Run: headless pygame with SDL's dummy video driver; simulated clock (each Clock.tick advances the game by its frame time, no real sleeping); random seed 0; keys injected as events and as key.get_pressed() state; no mouse input.
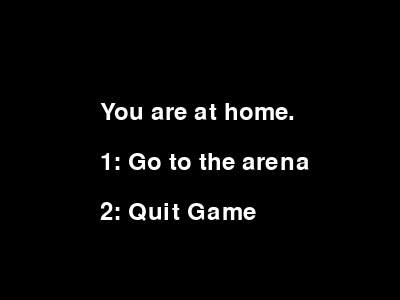
Frame 1 of 4 · flips 1–60 · no input
Frame 2 of 4 · flips 61–180 · tapped SPACE, RETURN · held RIGHT (→), D · screen unchanged from frame 1, image omitted
Frame 3 of 4 · flips 181–300 · held DOWN (↓), S · screen unchanged from frame 2, image omitted
Frame 4 of 4 · flips 301–420 · held LEFT (←), A, UP (↑), W · screen unchanged from frame 3, image omitted

The pygame program that drew these frames:

import pygame
from random import randint
from time import sleep

location = "home"
player_health = 100
enemy_health = 100
in_battle = False

pygame.init()
screen = pygame.display.set_mode((400, 300))


def display_options(location):
    font = pygame.font.Font(None, 36)
    if location == "home":
        text = font.render("You are at home.", True, (255, 255, 255))
        text2 = font.render("1: Go to the arena", True, (255, 255, 255))
        text3 = font.render("2: Quit Game", True, (255, 255, 255))
    elif location == "arena":
        text = font.render("You are in the arena.", True, (255, 255, 255))
        text2 = font.render("1: Battle AI", True, (255, 255, 255))
        text3 = font.render("2: Return home", True, (255, 255, 255))

    screen.fill((0, 0, 0))
    screen.blit(text, (100, 100))
    screen.blit(text2, (100, 150))
    screen.blit(text3, (100, 200))
    pygame.display.update()


def get_choice():
    for event in pygame.event.get():
        if event.type == pygame.KEYUP:
            if event.unicode == '1':
                return '1'
            elif event.unicode == '2':
                return '2'


def update_location(choice, location):
    global player_health, enemy_health
    if location == "home":
        if choice == '1':
            location = "arena"
        elif choice == '2':
            location = "quit"
    elif location == "arena":
        if choice == '1':
            player_health, enemy_health = battle(player_health, enemy_health)
        elif choice == '2':
            location = "home"
    return location


def battle(player_health, enemy_health):
    global in_battle, move_enemy, move, text4
    move = "ply1"

    font = pygame.font.Font(None, 36)
    while player_health > 0 and enemy_health > 0:
        in_battle = True
        text = font.render("What move do you want to use?", True, (255, 255, 255))
        text2 = font.render("1: Attack", True, (255, 255, 255))
        text3 = font.render("2: Defend", True, (255, 255, 255))

        if move == 'ply1':
            text4 = font.render("Your Move", True, (255, 255, 255))
        elif move == 'ply2':
            text4 = font.render("Enemy's Move", True, (255, 255, 255))

        text5 = font.render(str(player_health), True, (0, 0, 255))
        text6 = font.render(str(enemy_health), True, (255, 0, 0))

        move = get_choice()

        if move == '1':
            move = 'ply1'
            enemy_health = enemy_health - randint(10, 20)
            move = 'ply2'
            player_health = player_health - randint(5, 15)
            move = 'ply1'
        elif move == '2':
            player_health = player_health - randint(5, 15)
            move = 'ply1'

        screen.fill((0, 0, 0))
        screen.blit(text, (15, 50))
        screen.blit(text2, (30, 100))
        screen.blit(text3, (250, 100))
        screen.blit(text4, (130, 165))
        screen.blit(text5, (5, 265))
        screen.blit(text6, (355, 265))
        pygame.display.update()

    if player_health <= 0:
        player_health = 0

        screen.fill((0, 0, 0))
        text = font.render("You lost!", True, (255, 0, 0))
        screen.blit(text, (130, 130))
        pygame.display.update()

        sleep(5)
        pygame.quit()
    else:
        enemy_health = 0

        screen.fill((0, 0, 0))
        text = font.render("You won!", True, (255, 215, 0))
        screen.blit(text, (130, 130))
        pygame.display.update()

        sleep(5)
        pygame.quit()

    pygame.display.update()
    return player_health, enemy_health


def main():
    global location
    while location != "quit":
        if not in_battle:
            display_options(location)
            choice = get_choice()
            location = update_location(choice, location)
    pygame.quit()


main()
